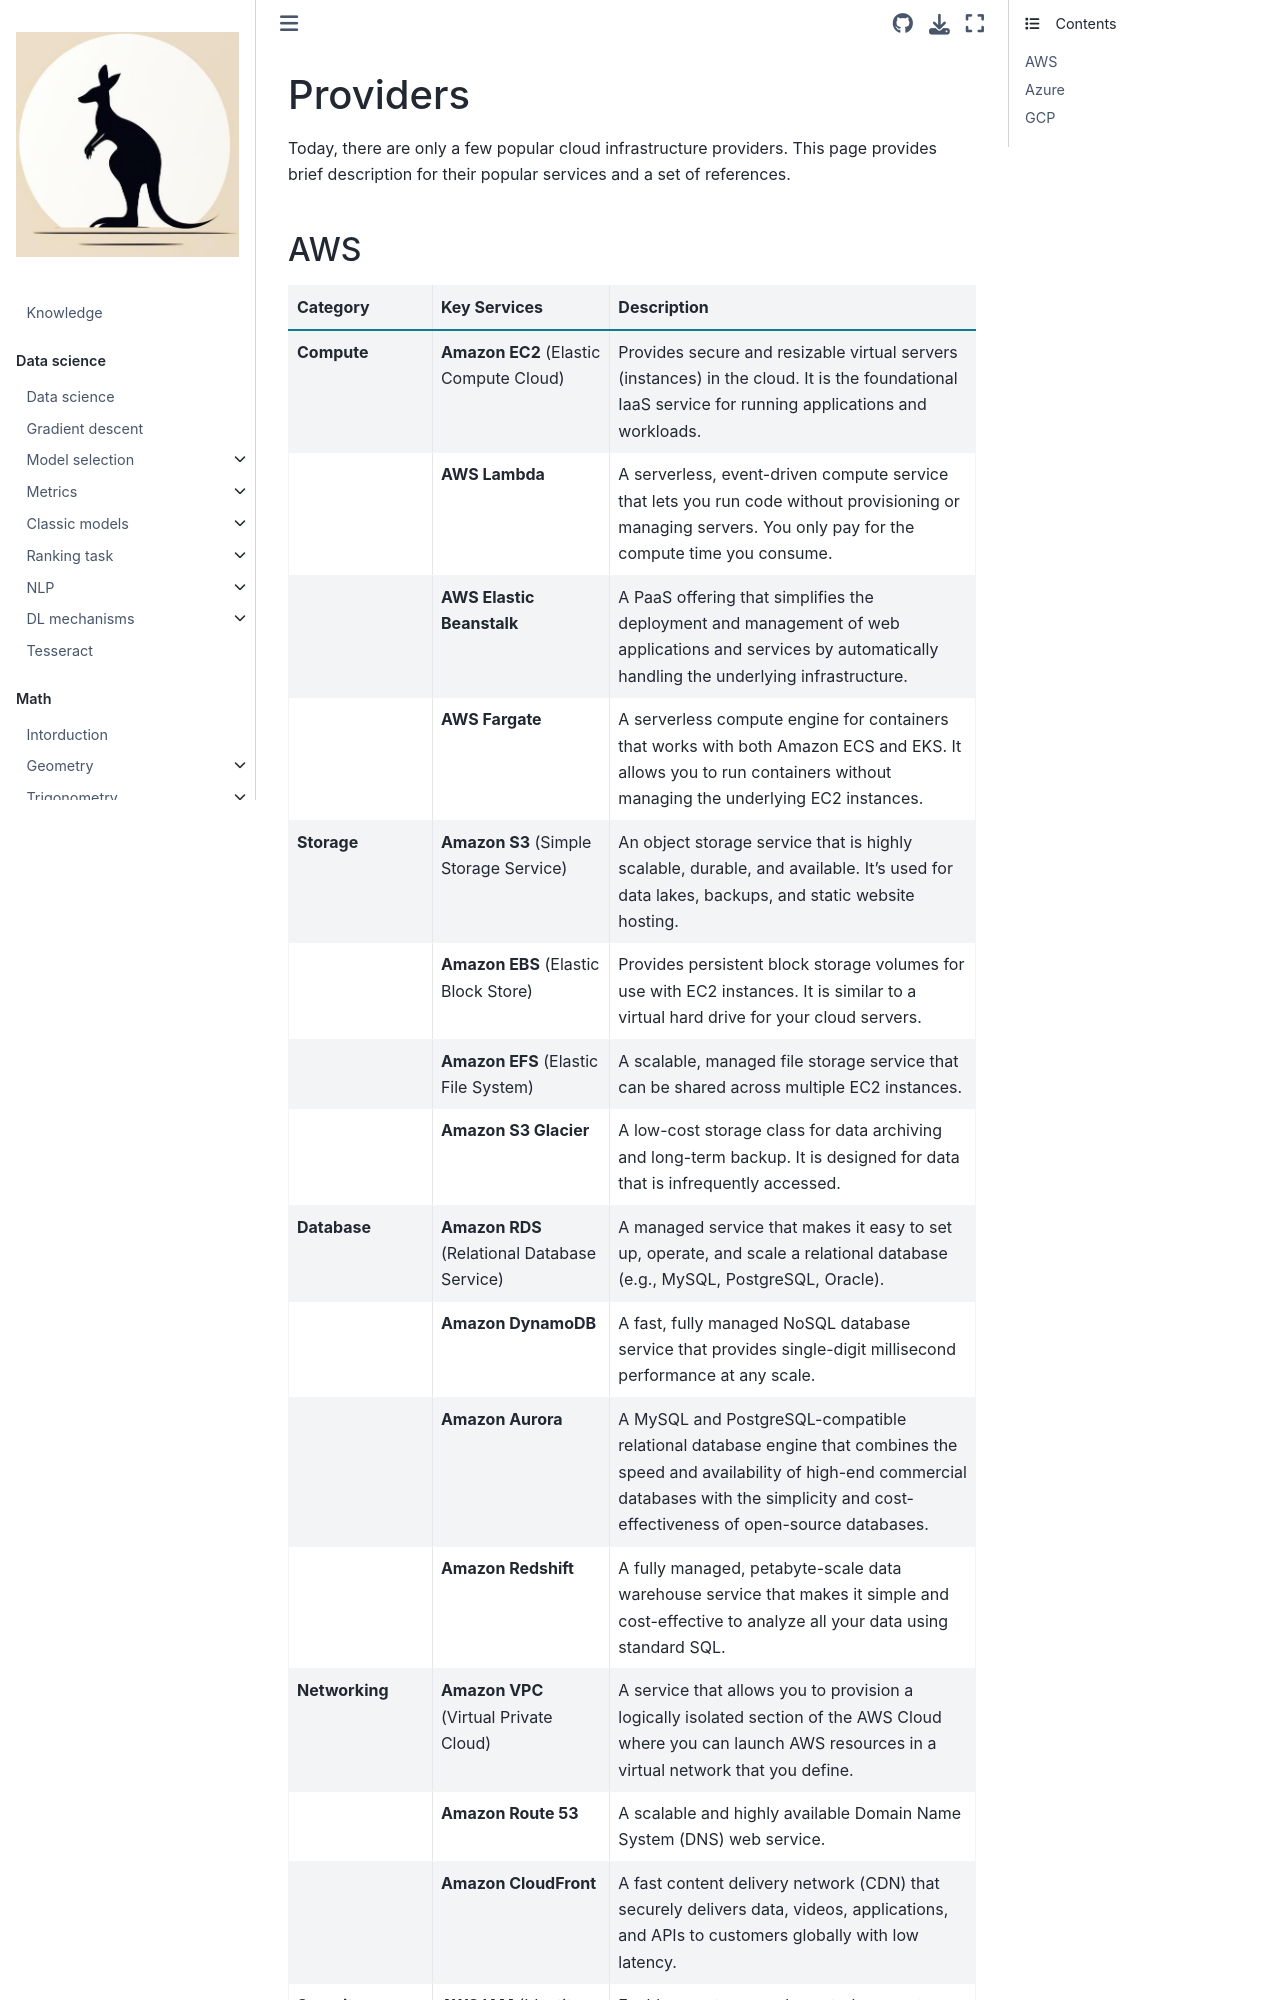

repository: fedorkobak/knowledge · page: infrastructure/clouds/providers.html · generator: jekyll

# Providers

Today, there are only a few popular cloud infrastructure providers. This page provides brief description for their popular services and a set of references.

## AWS

| Category | Key Services | Description |
| :--- | :--- | :--- |
| **Compute** | **Amazon EC2** (Elastic Compute Cloud) | Provides secure and resizable virtual servers (instances) in the cloud. It is the foundational IaaS service for running applications and workloads. |
| | **AWS Lambda** | A serverless, event-driven compute service that lets you run code without provisioning or managing servers. You only pay for the compute time you consume. |
| | **AWS Elastic Beanstalk** | A PaaS offering that simplifies the deployment and management of web applications and services by automatically handling the underlying infrastructure. |
| | **AWS Fargate** | A serverless compute engine for containers that works with both Amazon ECS and EKS. It allows you to run containers without managing the underlying EC2 instances. |
| **Storage** | **Amazon S3** (Simple Storage Service) | An object storage service that is highly scalable, durable, and available. It's used for data lakes, backups, and static website hosting. |
| | **Amazon EBS** (Elastic Block Store) | Provides persistent block storage volumes for use with EC2 instances. It is similar to a virtual hard drive for your cloud servers. |
| | **Amazon EFS** (Elastic File System) | A scalable, managed file storage service that can be shared across multiple EC2 instances. |
| | **Amazon S3 Glacier** | A low-cost storage class for data archiving and long-term backup. It is designed for data that is infrequently accessed. |
| **Database** | **Amazon RDS** (Relational Database Service) | A managed service that makes it easy to set up, operate, and scale a relational database (e.g., MySQL, PostgreSQL, Oracle). |
| | **Amazon DynamoDB** | A fast, fully managed NoSQL database service that provides single-digit millisecond performance at any scale. |
| | **Amazon Aurora** | A MySQL and PostgreSQL-compatible relational database engine that combines the speed and availability of high-end commercial databases with the simplicity and cost-effectiveness of open-source databases. |
| | **Amazon Redshift** | A fully managed, petabyte-scale data warehouse service that makes it simple and cost-effective to analyze all your data using standard SQL. |
| **Networking** | **Amazon VPC** (Virtual Private Cloud) | A service that allows you to provision a logically isolated section of the AWS Cloud where you can launch AWS resources in a virtual network that you define. |
| | **Amazon Route 53** | A scalable and highly available Domain Name System (DNS) web service. |
| | **Amazon CloudFront** | A fast content delivery network (CDN) that securely delivers data, videos, applications, and APIs to customers globally with low latency. |
| **Security, Identity, & Compliance**| **AWS IAM** (Identity and Access Management) | Enables you to securely control access to AWS s
